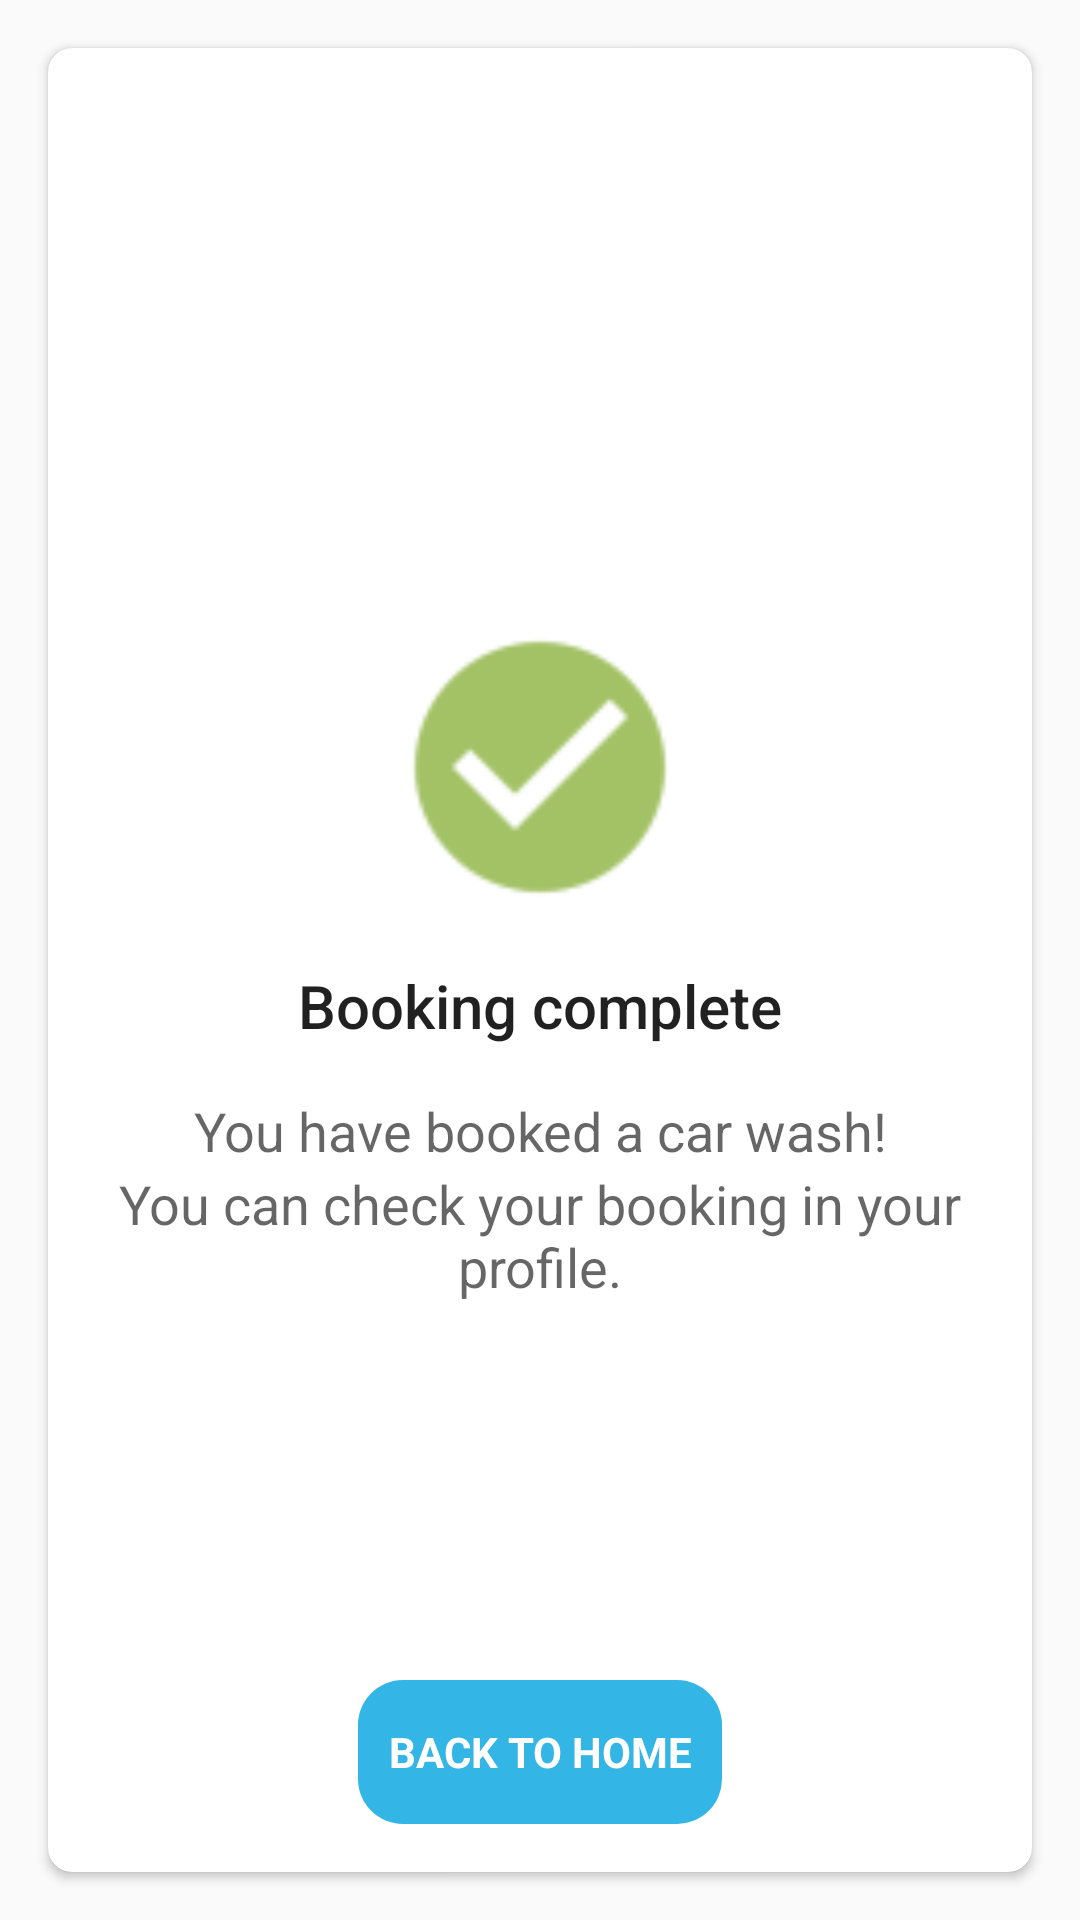

Android layout source for this screen:
<!-- AndroidManifest.xml: application theme AppTheme -->
<!-- res/layout/activity_booking_confirmation.xml -->
<?xml version="1.0" encoding="utf-8"?>
<RelativeLayout xmlns:android="http://schemas.android.com/apk/res/android"
    xmlns:app="http://schemas.android.com/apk/res-auto"
    xmlns:tools="http://schemas.android.com/tools"
    android:layout_width="match_parent"
    android:layout_height="match_parent"
    tools:context=".view.BookingConfirmationActivity">

    <android.support.v7.widget.CardView
        android:layout_width="match_parent"
        android:layout_height="match_parent"
        android:layout_margin="16dp"
        app:cardCornerRadius="8dp">

        <LinearLayout
            android:layout_width="match_parent"
            android:layout_height="wrap_content"
            android:layout_gravity="center"
            android:orientation="vertical">

            <ImageView
                android:layout_width="100dp"
                android:layout_height="100dp"
                android:layout_gravity="center"
                android:src="@drawable/ic_check_circle"
                android:tint="@android:color/holo_green_dark" />

            <TextView
                android:layout_width="match_parent"
                android:layout_height="match_parent"
                android:layout_marginTop="16dp"
                android:layout_marginBottom="16dp"
                android:gravity="center"
                android:text="Booking complete"
                android:textAppearance="@style/Base.TextAppearance.AppCompat.Title" />

            <TextView
                android:layout_width="match_parent"
                android:layout_height="match_parent"
                android:gravity="center"
                android:text="You have booked a car wash!"
                android:textAppearance="@style/Base.TextAppearance.AppCompat.Medium" />

            <TextView
                android:layout_width="match_parent"
                android:layout_height="match_parent"
                android:text="You can check your booking in your profile."
                android:textAlignment="center"
                android:textAppearance="@style/Base.TextAppearance.AppCompat.Medium" />

        </LinearLayout>

    </android.support.v7.widget.CardView>

    <Button
        android:id="@+id/activity_booking_confirmation_home_button"
        style="?android:textAppearanceSmall"
        android:layout_width="wrap_content"
        android:layout_height="wrap_content"
        android:layout_alignParentBottom="true"
        android:layout_centerInParent="true"
        android:layout_gravity="center"
        android:layout_marginTop="16dp"
        android:layout_marginBottom="32dp"
        android:background="@drawable/shape_button"
        android:foreground="?attr/selectableItemBackgroundBorderless"
        android:text="Back to Home"
        android:textColor="@android:color/white"
        android:textStyle="bold" />

</RelativeLayout>
<!-- resources referenced by this layout -->
<resources>
  <!-- drawable ic_check_circle: png bitmap (drawable-hdpi, 462 bytes) -->
  <!-- drawable shape_button (drawable) -->
  <?xml version="1.0" encoding="utf-8"?>
  <shape xmlns:android="http://schemas.android.com/apk/res/android"
      android:shape="rectangle">
      <corners android:radius="15dp" />
      <padding
          android:bottom="10dp"
          android:left="10dp"
          android:right="10dp"
          android:top="10dp" />
      <solid android:color="@android:color/holo_blue_light" />
  </shape>
  <style name="AppTheme" parent="Theme.AppCompat.Light.DarkActionBar">
          
          <item name="colorPrimary">@android:color/holo_blue_light</item>
          <item name="colorPrimaryDark">@android:color/holo_blue_dark</item>
          <item name="colorAccent">@android:color/holo_orange_dark</item>
      </style>
</resources>
